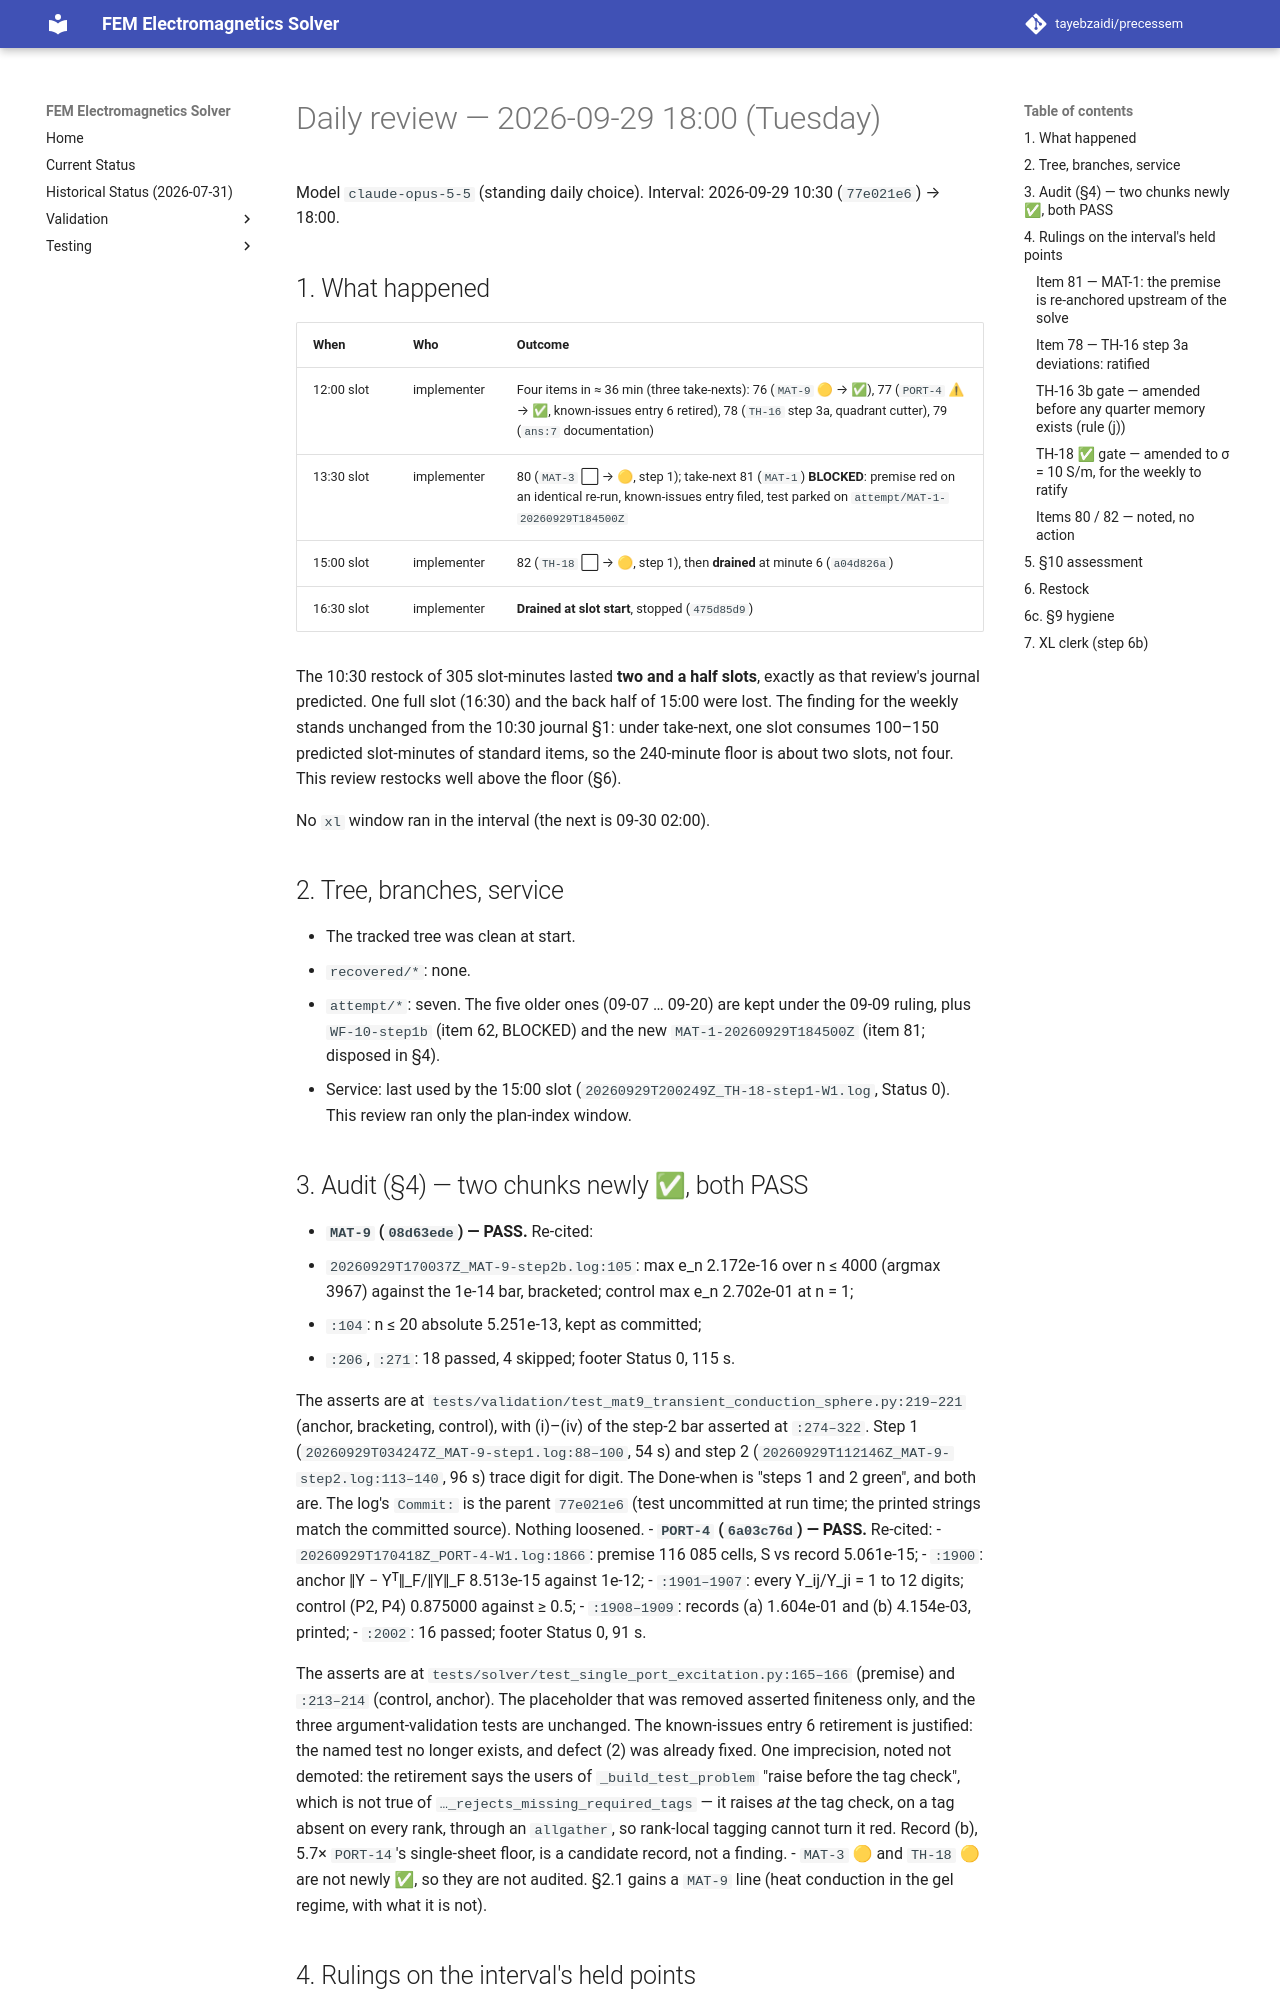

repository: tayebzaidi/precessem · page: planning/reviews/2026-09-29-daily-1800/index.html · generator: mkdocs

# Daily review — 2026-09-29 18:00 (Tuesday)

Model `claude-opus-5-5` (standing daily choice). Interval: 2026-09-29 10:30
(`77e021e6`) → 18:00.

## 1. What happened

| When | Who | Outcome |
|---|---|---|
| 12:00 slot | implementer | Four items in ≈ 36 min (three take-nexts): 76 (`MAT-9` 🟡 → ✅), 77 (`PORT-4` ⚠ → ✅, known-issues entry 6 retired), 78 (`TH-16` step 3a, quadrant cutter), 79 (`ans:7` documentation) |
| 13:30 slot | implementer | 80 (`MAT-3` ⬜ → 🟡, step 1); take-next 81 (`MAT-1`) **BLOCKED**: premise red on an identical re-run, known-issues entry filed, test parked on `attempt/MAT-1-20260929T184500Z` |
| 15:00 slot | implementer | 82 (`TH-18` ⬜ → 🟡, step 1), then **drained** at minute 6 (`a04d826a`) |
| 16:30 slot | implementer | **Drained at slot start**, stopped (`475d85d9`) |

The 10:30 restock of 305 slot-minutes lasted **two and a half slots**,
exactly as that review's journal predicted. One full slot (16:30) and the
back half of 15:00 were lost. The finding for the weekly stands unchanged
from the 10:30 journal §1: under take-next, one slot consumes 100–150
predicted slot-minutes of standard items, so the 240-minute floor is about
two slots, not four. This review restocks well above the floor (§6).

No `xl` window ran in the interval (the next is 09-30 02:00).

## 2. Tree, branches, service

- The tracked tree was clean at start.
- `recovered/*`: none.
- `attempt/*`: seven. The five older ones (09-07 … 09-20) are kept under
  the 09-09 ruling, plus `WF-10-step1b` (item 62, BLOCKED) and the new
  `MAT-1-20260929T184500Z` (item 81; disposed in §4).
- Service: last used by the 15:00 slot (`20260929T200249Z_TH-18-step1-W1.log`,
  Status 0). This review ran only the plan-index window.

## 3. Audit (§4) — two chunks newly ✅, both PASS

- **`MAT-9` (`08d63ede`) — PASS.** Re-cited:
  - `20260929T170037Z_MAT-9-step2b.log:105`: max e_n 2.172e-16 over
    n ≤ 4000 (argmax 3967) against the 1e-14 bar, bracketed; control max
    e_n 2.702e-01 at n = 1;
  - `:104`: n ≤ 20 absolute 5.251e-13, kept as committed;
  - `:206`, `:271`: 18 passed, 4 skipped; footer Status 0, 115 s.

  The asserts are at `tests/validation/test_mat9_transient_conduction_sphere.py:219–221`
  (anchor, bracketing, control), with (i)–(iv) of the step-2 bar asserted
  at `:274–322`. Step 1 (`20260929T034247Z_MAT-9-step1.log:88–100`, 54 s)
  and step 2 (`20260929T112146Z_MAT-9-step2.log:113–140`, 96 s) trace
  digit for digit. The Done-when is "steps 1 and 2 green", and both are.
  The log's `Commit:` is the parent `77e021e6` (test uncommitted at run
  time; the printed strings match the committed source). Nothing loosened.
- **`PORT-4` (`6a03c76d`) — PASS.** Re-cited:
  - `20260929T170418Z_PORT-4-W1.log:1866`: premise 116 085 cells, S vs
    record 5.061e-15;
  - `:1900`: anchor ‖Y − Yᵀ‖_F/‖Y‖_F 8.513e-15 against 1e-12;
  - `:1901–1907`: every Y_ij/Y_ji = 1 to 12 digits; control (P2, P4)
    0.875000 against ≥ 0.5;
  - `:1908–1909`: records (a) 1.604e-01 and (b) 4.154e-03, printed;
  - `:2002`: 16 passed; footer Status 0, 91 s.

  The asserts are at `tests/solver/test_single_port_excitation.py:165–166`
  (premise) and `:213–214` (control, anchor). The placeholder that was
  removed asserted finiteness only, and the three argument-validation
  tests are unchanged. The known-issues entry 6 retirement is justified:
  the named test no longer exists, and defect (2) was already fixed. One
  imprecision, noted not demoted: the retirement says the users of
  `_build_test_problem` "raise before the tag check", which is not true of
  `…_rejects_missing_required_tags` — it raises *at* the tag check, on a
  tag absent on every rank, through an `allgather`, so rank-local tagging
  cannot turn it red. Record (b), 5.7× `PORT-14`'s single-sheet floor, is a
  candidate record, not a finding.
- `MAT-3` 🟡 and `TH-18` 🟡 are not newly ✅, so they are not audited. §2.1
  gains a `MAT-9` line (heat conduction in the gel regime, with what it is
  not).
